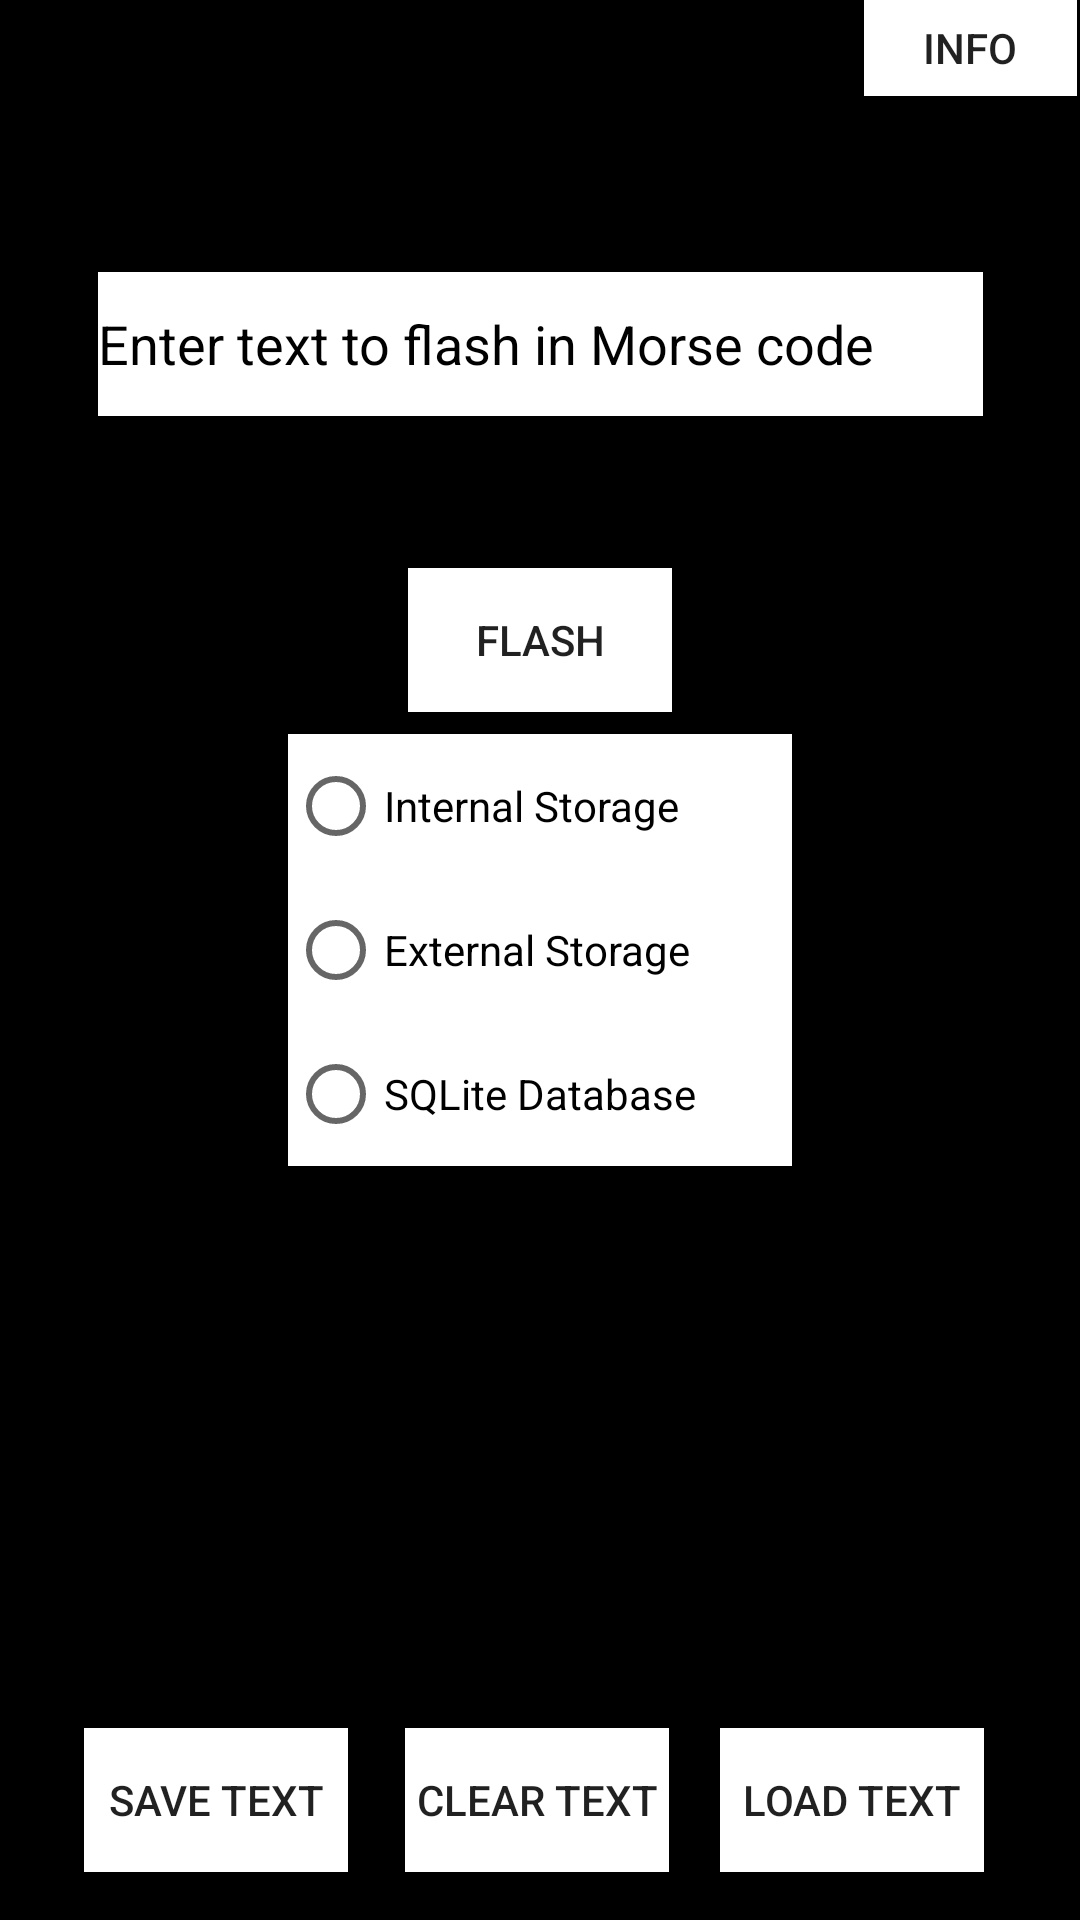

The Android layout XML behind this screen, and the referenced resources:
<!-- AndroidManifest.xml: application theme AppTheme -->
<!-- res/layout/activity_main.xml -->
<?xml version="1.0" encoding="utf-8"?>

<androidx.constraintlayout.widget.ConstraintLayout xmlns:android="http://schemas.android.com/apk/res/android"
    xmlns:app="http://schemas.android.com/apk/res-auto"
    xmlns:tools="http://schemas.android.com/tools"
    android:layout_width="match_parent"
    android:layout_height="match_parent"
    android:background="@color/background"
    tools:context=".MainActivity">

    <RadioGroup
        android:id="@+id/rbgGroup"
        android:layout_width="168dp"
        android:layout_height="151dp"
        app:layout_constraintBottom_toBottomOf="parent"
        app:layout_constraintEnd_toEndOf="parent"
        app:layout_constraintStart_toStartOf="parent"
        app:layout_constraintTop_toTopOf="parent">

        <RadioButton
            android:id="@+id/rbInternal"
            android:layout_width="match_parent"
            android:layout_height="wrap_content"
            android:background="@color/inputcolor"
            android:minHeight="48dp"
            android:text="@string/internal_storage" />

        <RadioButton
            android:id="@+id/rbExternal"
            android:layout_width="match_parent"
            android:layout_height="wrap_content"
            android:background="@color/inputcolor"
            android:minHeight="48dp"
            android:text="@string/external_storage" />

        <RadioButton
            android:id="@+id/rbSQLite"
            android:layout_width="match_parent"
            android:layout_height="wrap_content"
            android:background="@color/inputcolor"
            android:minHeight="48dp"
            android:text="@string/sqlite_database" />

    </RadioGroup>

    <Button
        android:id="@+id/btnSave"
        android:layout_width="wrap_content"
        android:layout_height="wrap_content"
        android:layout_marginStart="28dp"
        android:layout_marginBottom="16dp"
        android:background="@color/inputcolor"
        android:onClick="processClicks"
        android:text="@string/save_text"
        app:layout_constraintBottom_toBottomOf="parent"
        app:layout_constraintStart_toStartOf="parent" />

    <Button
        android:id="@+id/btnClear"
        android:layout_width="wrap_content"
        android:layout_height="wrap_content"
        android:layout_marginBottom="16dp"
        android:background="@color/inputcolor"
        android:onClick="processClicks"
        android:text="@string/clear_text"
        app:layout_constraintBottom_toBottomOf="parent"
        app:layout_constraintEnd_toStartOf="@+id/btnLoad"
        app:layout_constraintHorizontal_bias="0.528"
        app:layout_constraintStart_toEndOf="@+id/btnSave" />

    <Button
        android:id="@+id/btnLoad"
        android:layout_width="wrap_content"
        android:layout_height="wrap_content"
        android:layout_marginEnd="32dp"
        android:layout_marginBottom="16dp"
        android:background="@color/inputcolor"
        android:onClick="processClicks"
        android:text="@string/load_text"
        app:layout_constraintBottom_toBottomOf="parent"
        app:layout_constraintEnd_toEndOf="parent" />

    <Button
        android:id="@+id/flash"
        android:layout_width="wrap_content"
        android:layout_height="wrap_content"
        android:background="@color/inputcolor"
        android:onClick="buttonHandler"
        android:text="@string/flash"
        app:layout_constraintBottom_toBottomOf="parent"
        app:layout_constraintEnd_toEndOf="parent"
        app:layout_constraintStart_toStartOf="parent"
        app:layout_constraintTop_toTopOf="parent"
        app:layout_constraintVertical_bias="0.32" />

    <EditText
        android:id="@+id/input"
        android:layout_width="295dp"
        android:layout_height="48dp"
        android:background="@color/inputcolor"
        android:ems="10"
        android:hint="@string/enter_text_to_flash_in_morse_code"
        android:inputType="textPersonName"
        android:textColorHint="#000000"
        app:layout_constraintBottom_toBottomOf="parent"
        app:layout_constraintEnd_toEndOf="parent"
        app:layout_constraintStart_toStartOf="parent"
        app:layout_constraintTop_toTopOf="parent"
        app:layout_constraintVertical_bias="0.153" />

    <Button
        android:id="@+id/infoButton"
        android:layout_width="71dp"
        android:layout_height="32dp"
        android:background="@color/inputcolor"
        android:text="@string/info"
        app:layout_constraintBottom_toBottomOf="parent"
        app:layout_constraintEnd_toEndOf="parent"
        app:layout_constraintHorizontal_bias="0.997"
        app:layout_constraintStart_toStartOf="parent"
        app:layout_constraintTop_toTopOf="parent"
        app:layout_constraintVertical_bias="0.0" />

</androidx.constraintlayout.widget.ConstraintLayout>
<!-- resources referenced by this layout -->
<resources>
  <color name="background">#000000</color>
  <color name="inputcolor">#FFFFFF</color>
  <string name="clear_text">Clear Text</string>
  <string name="enter_text_to_flash_in_morse_code">Enter text to flash in Morse code</string>
  <string name="external_storage">External Storage</string>
  <string name="flash">Flash</string>
  <string name="info">Info</string>
  <string name="internal_storage">Internal Storage</string>
  <string name="load_text">Load Text</string>
  <string name="save_text">Save Text</string>
  <string name="sqlite_database">SQLite Database</string>
  <style name="AppTheme" parent="Theme.AppCompat.Light.DarkActionBar">
          
          <item name="colorPrimary">@color/colorPrimary</item>
          <item name="colorPrimaryDark">@color/colorPrimaryDark</item>
          <item name="colorAccent">@color/colorAccent</item>
      </style>
  <color name="colorPrimary">#008577</color>
  <color name="colorPrimaryDark">#00574B</color>
  <color name="colorAccent">#D81B60</color>
</resources>
